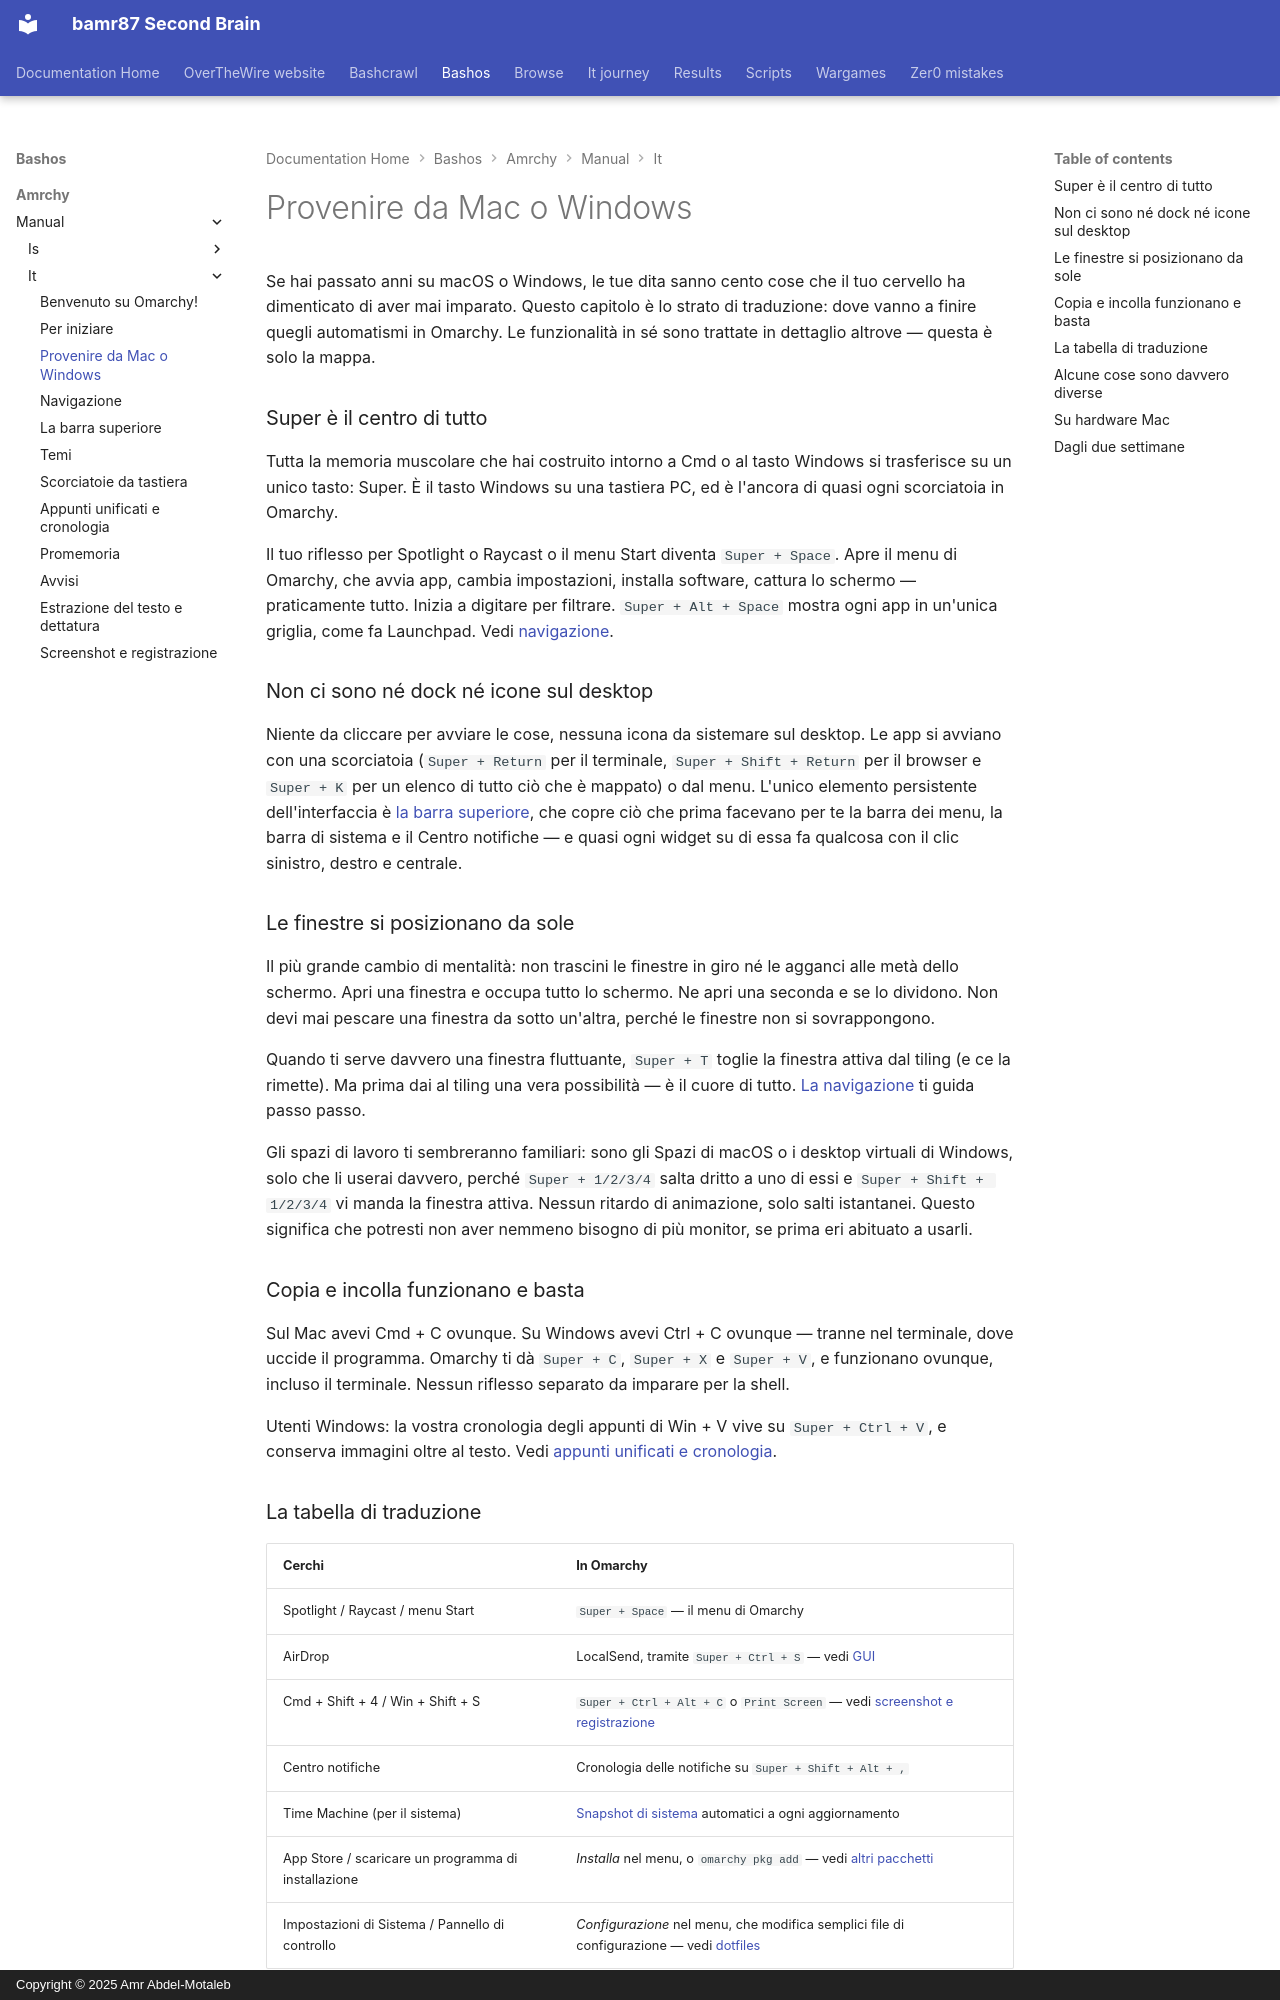

repository: bamr87/README · page: bashos/amrchy/manual/it/03-coming-from-mac-or-windows/index.html · generator: mkdocs · copyright: Copyright © 2025 Amr Abdel-Motaleb

---
source_file: amrchy/manual/it/03-coming-from-mac-or-windows.md
source_repo: bamr87/bashos
source_url: https://github.com/bamr87/bashos/blob/main/amrchy/manual/it/03-coming-from-mac-or-windows.md
title: Provenire da Mac o Windows
---
# Provenire da Mac o Windows

Se hai passato anni su macOS o Windows, le tue dita sanno cento cose che il tuo cervello ha dimenticato di aver mai imparato. Questo capitolo è lo strato di traduzione: dove vanno a finire quegli automatismi in Omarchy. Le funzionalità in sé sono trattate in dettaglio altrove — questa è solo la mappa.

### Super è il centro di tutto

Tutta la memoria muscolare che hai costruito intorno a Cmd o al tasto Windows si trasferisce su un unico tasto: Super. È il tasto Windows su una tastiera PC, ed è l'ancora di quasi ogni scorciatoia in Omarchy.

Il tuo riflesso per Spotlight o Raycast o il menu Start diventa `Super + Space`. Apre il menu di Omarchy, che avvia app, cambia impostazioni, installa software, cattura lo schermo — praticamente tutto. Inizia a digitare per filtrare. `Super + Alt + Space` mostra ogni app in un'unica griglia, come fa Launchpad. Vedi [navigazione](04-navigation.md).

### Non ci sono né dock né icone sul desktop

Niente da cliccare per avviare le cose, nessuna icona da sistemare sul desktop. Le app si avviano con una scorciatoia (`Super + Return` per il terminale, `Super + Shift + Return` per il browser e `Super + K` per un elenco di tutto ciò che è mappato) o dal menu. L'unico elemento persistente dell'interfaccia è [la barra superiore](05-the-top-bar.md), che copre ciò che prima facevano per te la barra dei menu, la barra di sistema e il Centro notifiche — e quasi ogni widget su di essa fa qualcosa con il clic sinistro, destro e centrale.

### Le finestre si posizionano da sole

Il più grande cambio di mentalità: non trascini le finestre in giro né le agganci alle metà dello schermo. Apri una finestra e occupa tutto lo schermo. Ne apri una seconda e se lo dividono. Non devi mai pescare una finestra da sotto un'altra, perché le finestre non si sovrappongono.

Quando ti serve davvero una finestra fluttuante, `Super + T` toglie la finestra attiva dal tiling (e ce la rimette). Ma prima dai al tiling una vera possibilità — è il cuore di tutto. [La navigazione](04-navigation.md) ti guida passo passo.

Gli spazi di lavoro ti sembreranno familiari: sono gli Spazi di macOS o i desktop virtuali di Windows, solo che li userai davvero, perché `Super + 1/2/3/4` salta dritto a uno di essi e `Super + Shift + 1/2/3/4` vi manda la finestra attiva. Nessun ritardo di animazione, solo salti istantanei. Questo significa che potresti non aver nemmeno bisogno di più monitor, se prima eri abituato a usarli.

### Copia e incolla funzionano e basta

Sul Mac avevi Cmd + C ovunque. Su Windows avevi Ctrl + C ovunque — tranne nel terminale, dove uccide il programma. Omarchy ti dà `Super + C`, `Super + X` e `Super + V`, e funzionano ovunque, incluso il terminale. Nessun riflesso separato da imparare per la shell.

Utenti Windows: la vostra cronologia degli appunti di Win + V vive su `Super + Ctrl + V`, e conserva immagini oltre al testo. Vedi [appunti unificati e cronologia](08-unified-clipboard-history.md).

### La tabella di traduzione

| Cerchi | In Omarchy |
| ------------- | ---------- |
| Spotlight / Raycast / menu Start | `Super + Space` — il menu di Omarchy |
| AirDrop | LocalSend, tramite `Super + Ctrl + S` — vedi [GUI](22-guis.md) |
| Cmd + Shift + 4 / Win + Shift + S | `Super + Ctrl + Alt + C` o `Print Screen` — vedi [screenshot e registrazione](12-screenshots-recording.md) |
| Centro notifiche | Cronologia delle notifiche su `Super + Shift + Alt + ,` |
| Time Machine (per il sistema) | [Snapshot di sistema](47-system-snapshots.md) automatici a ogni aggiornamento |
| App Store / scaricare un programma di installazione | _Installa_ nel menu, o `omarchy pkg add` — vedi [altri pacchetti](29-other-packages.md) |
| Impostazioni di Sistema / Pannello di controllo | _Configurazione_ nel menu, che modifica semplici file di configurazione — vedi [dotfiles](31-dotfiles.md) |
